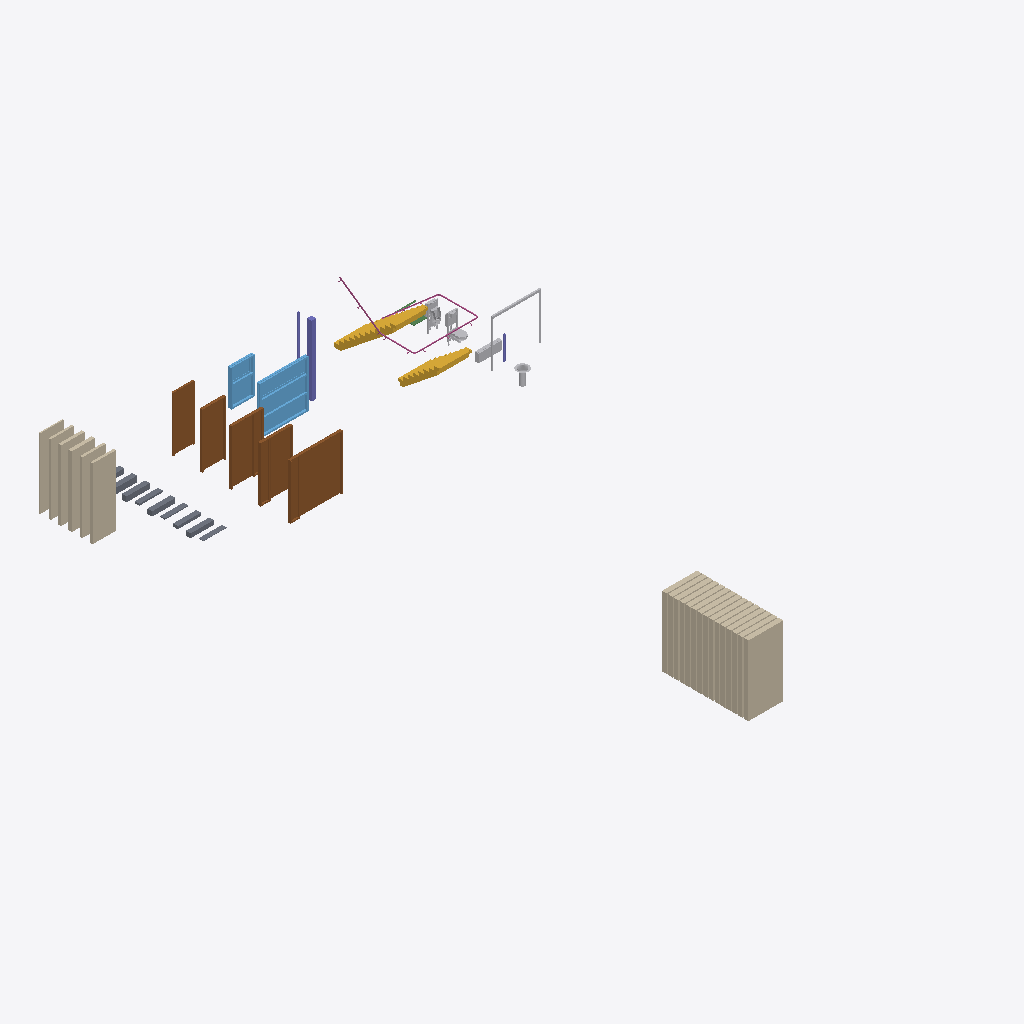
Isometric view of an IFC building model (IFC-SPF (STEP), schema IFC4, length unit millimetre), seen from the south-west, elements coloured by IFC class: 21 walls (beige), 9 slabs (grey), 6 other elements (light grey), 5 doors (brown), 3 columns (violet), 2 windows (light blue), 2 stairs (yellow), 2 beams (green), 1 railing (pink).
Extent 17.1 m × 23.6 m × 3.9 m (x, y, z). Storeys (1): My Storey at 0.00 m. Elements (52): 21 IfcWall, 9 IfcSlab, 5 IfcDoor, 3 IfcBeam, 3 IfcBuildingElementPart, 3 IfcColumn, 2 IfcSanitaryTerminal, 2 IfcStair, 2 IfcWindow, 1 IfcAirTerminal, 1 IfcRailing.

HEADER;
FILE_DESCRIPTION(('ViewDefinition[DesignTransferView]'),'2;1');
FILE_NAME('Roodhorst_1005169_Eindmodel_NL_Template.ifc','2024-06-10T08:58:54+02:00',(''),(''),'IfcOpenShell v0.7.0-f7c03db75','BlenderBIM [number]-bf9bddc','');
FILE_SCHEMA(('IFC4'));
ENDSEC;
DATA;
#1=IFCPROJECT('3RG5ckhXP8yeBkI917A2Sy',$,'My Project',$,$,$,$,(#14,#26),#9);
#30=IFCSITE('3CurpLi9zArecUHWYaL2$K',$,'My Site',$,$,#53,$,$,$,$,$,$,$,$);
#36=IFCBUILDING('0TsysUlFDCCOrG12_aLlvX',$,'My Building',$,$,#59,$,$,$,$,$,$);
#42=IFCBUILDINGSTOREY('1O4wsI3014jg_xOx15ec2h',$,'My Storey',$,$,#65,$,$,$,$);
#23869=IFCDOOR('3Q2PL9s_X7vOXzUyCodf4Q',$,'Door',$,$,#55522,#23905,$,$,$,$,$,$);
#42137=IFCWALL('10f$8L1Vb0ywFuHXshu539',$,'Wall',$,$,#55822,#42148,$,$);
#45516=IFCWINDOW('1cvfxRF8HB1QS2wO$Kef3T',$,'Window',$,$,#55667,#45552,$,$,$,$,$,$);
#22899=IFCWALL('0onHAdBLLEkxNfUVRjT2Il',$,'Wall',$,$,#55652,#22910,$,$);
#23645=IFCDOOR('32cqJZY81A3eE4B6HB4CrT',$,'Door',$,$,#55532,#23849,$,$,$,$,$,$);
#23612=IFCDOOR('0q42LXDK5AwxpfVoodj3Wm',$,'Door',$,$,#55527,#23826,$,$,$,$,$,$);
#23584=IFCDOOR('2yXhl$IoH60OlVweN7rQ6B',$,'Door',$,$,#55512,#23803,$,$,$,$,$,$);
#23537=IFCDOOR('3Zj$xKWTHAtxMzpo5i_isf',$,'Door.001',$,$,#55517,#23564,'merk 1',$,$,$,$,$);
#26544=IFCSTAIR('107K5DnAn65e9C8bnFMdcZ',$,'Stair',$,$,#55622,#26571,$,$);
#45447=IFCWINDOW('0vj4H1hGz7APmVUcZS6hhj',$,'Window',$,$,#55737,#45474,$,$,$,$,$,$);
#22842=IFCWALL('3p0VX0RXz02uXbYI1GpYOA',$,'Wall',$,$,#55642,#22853,$,$);
#26509=IFCSTAIR('3T1UKUrZH2SAki8IPqT3ZP',$,'Stair',$,$,#55627,#26536,$,$);
#22810=IFCWALL('1OtlE_XoT3nwp$teeg8PW_',$,'Wall',$,$,#55637,#22821,$,$);
#22873=IFCWALL('2_AesjXKDC4BrfYfskLXcd',$,'Wall',$,$,#55647,#22884,$,$);
#22987=IFCWALL('1ai1Axx29BeetR6I2W0INo',$,'Wall',$,$,#55657,#22998,$,$);
#22763=IFCWALL('1Zgl9MMGf9X9zt1tAmtXcx',$,'Wall',$,$,#55632,#22770,$,$);
#41738=IFCWALL('0oJ4yB60z21QaAepPeQrhf',$,'Wall',$,$,#55757,#41749,$,$);
#41878=IFCWALL('3yBeEAhcf5UxXS7AQdmAAT',$,'Wall',$,$,#55777,#41889,$,$);
#42044=IFCWALL('2A9SaA1UXFzu_11wHeRugA',$,'Wall',$,$,#55802,#42055,$,$);
#41707=IFCWALL('0pVZ47qL96QRQLkGJqW$cC',$,'Wall',$,$,#55752,#41714,$,$);
#41852=IFCWALL('2pXAzf5gf9YR1bYxEKCtFt',$,'Wall',$,$,#55782,#41863,$,$);
#42018=IFCWALL('3EQSij7IX5thkUe2oXN7s8',$,'Wall',$,$,#55807,#42029,$,$);
#42106=IFCWALL('2YTh8iZ4T37fIXW$SPpKzZ',$,'Wall',$,$,#55812,#42117,$,$);
#41769=IFCWALL('3MSvx2Fhz5SQHKOtJ21CPK',$,'Wall',$,$,#55762,#41780,$,$);
#41826=IFCWALL('09rioH6gjFAufmr296SYMA',$,'Wall',$,$,#55772,#41837,$,$);
#41909=IFCWALL('3N688eBgz5iuf8l68yEO$9',$,'Wall',$,$,#55787,#41920,$,$);
#42075=IFCWALL('07OSNr48rFBfAocx6m70D4',$,'Wall',$,$,#55817,#42086,$,$);
#41987=IFCWALL('2ek4B0QkLBavLOfqbsOS6Q',$,'Wall',$,$,#55792,#41998,$,$);
#26857=IFCCOLUMN('1rqI$G$H9ELfDEKfgR$z2T',$,'Column',$,$,#55497,#26869,$,$);
#41800=IFCWALL('1Ap7Z3Ze14d9uzI6uOgMqW',$,'Wall',$,$,#55767,#41811,$,$);
#41961=IFCWALL('0nyBk0UBj0jeuEbgp9kdEG',$,'Wall',$,$,#55797,#41972,$,$);
#26722=IFCRAILING('0t4n8CjFD2vBDzFKX$ODZz',$,'Railing',$,$,#55557,#26749,$,$);
#26633=IFCSANITARYTERMINAL('2jCuLSc$j8UhSGk5Tt1qQJ',$,'SanitaryTerminal',$,$,#55567,#26660,$,$);
#46623=IFCBUILDINGELEMENTPART('3_yD0Ho8v12uge0BLdBwui',$,'BuildingElementPart',$,$,#55492,#46650,$,$);
#26598=IFCSANITARYTERMINAL('0KVgJxSOLD0hiMZMUzP$m1',$,'SanitaryTerminal',$,$,#55562,#26625,$,$);
#23315=IFCSLAB('0oBQndBrPF0O08uOApdGi2',$,'Slab',$,$,#55582,#23326,$,$);
#23382=IFCSLAB('0fSGi9IdX92PMIbYBz9UQ9',$,'Slab',$,$,#55597,#23393,$,$);
#23406=IFCSLAB('1skuh_GVnFNRQQbYQwkqiZ',$,'Slab',$,$,#55602,#23417,$,$);
#23296=IFCSLAB('2ONb5EUiTEEOG5P6TWONJO',$,'Slab',$,$,#55577,#23307,$,$);
#46600=IFCBUILDINGELEMENTPART('3FYDP_9u124v2KrD6z5fKn',$,'BuildingElementPart',$,$,#55487,#46612,$,$);
#47302=IFCAIRTERMINAL('3RnpGTHrjDQPMiUSTskzjU',$,'AirTerminal',$,$,#55022,#47329,$,$);
#23425=IFCSLAB('2M6jfpb9rB7965pO6uNrXF',$,'Slab',$,$,#55607,#23436,$,$);
#23339=IFCSLAB('3SWjqSOJP5NhRZRkqvv1Iv',$,'Slab',$,$,#55587,#23350,$,$);
#23358=IFCSLAB('2lQSYLvYX1bO7a7kSpw694',$,'Slab',$,$,#55592,#23369,$,$);
#26834=IFCCOLUMN('1BjOfjOFX6repQMIaaSwZN',$,'Column',$,$,#55502,#26846,$,$);
#23509=IFCSLAB('3XkVhQo8X6PfNqviLulvaZ',$,'Slab',$,$,#55612,#23520,$,$);
#46577=IFCBUILDINGELEMENTPART('363oy0CfjBVwzmdwV__l76',$,'BuildingElementPart',$,$,#55482,#46589,$,$);
#46662=IFCCOLUMN('3KVFYeuJ5909ypH5b2Zw0a',$,'Column',$,$,#55507,#46674,$,$);
#23269=IFCSLAB('3O4Izv0aX4g9g9AA3AUZoc',$,'Slab',$,$,#55572,#23284,$,$);
#26925=IFCBEAM('2i31SamJbDixZAqNT5cgWP',$,'Beam',$,$,#55472,#26936,$,$);
#26887=IFCBEAM('35igHHqkDBqQ_8LPQKLUNv',$,'Beam',$,$,#55477,#26899,$,$);
ENDSEC;